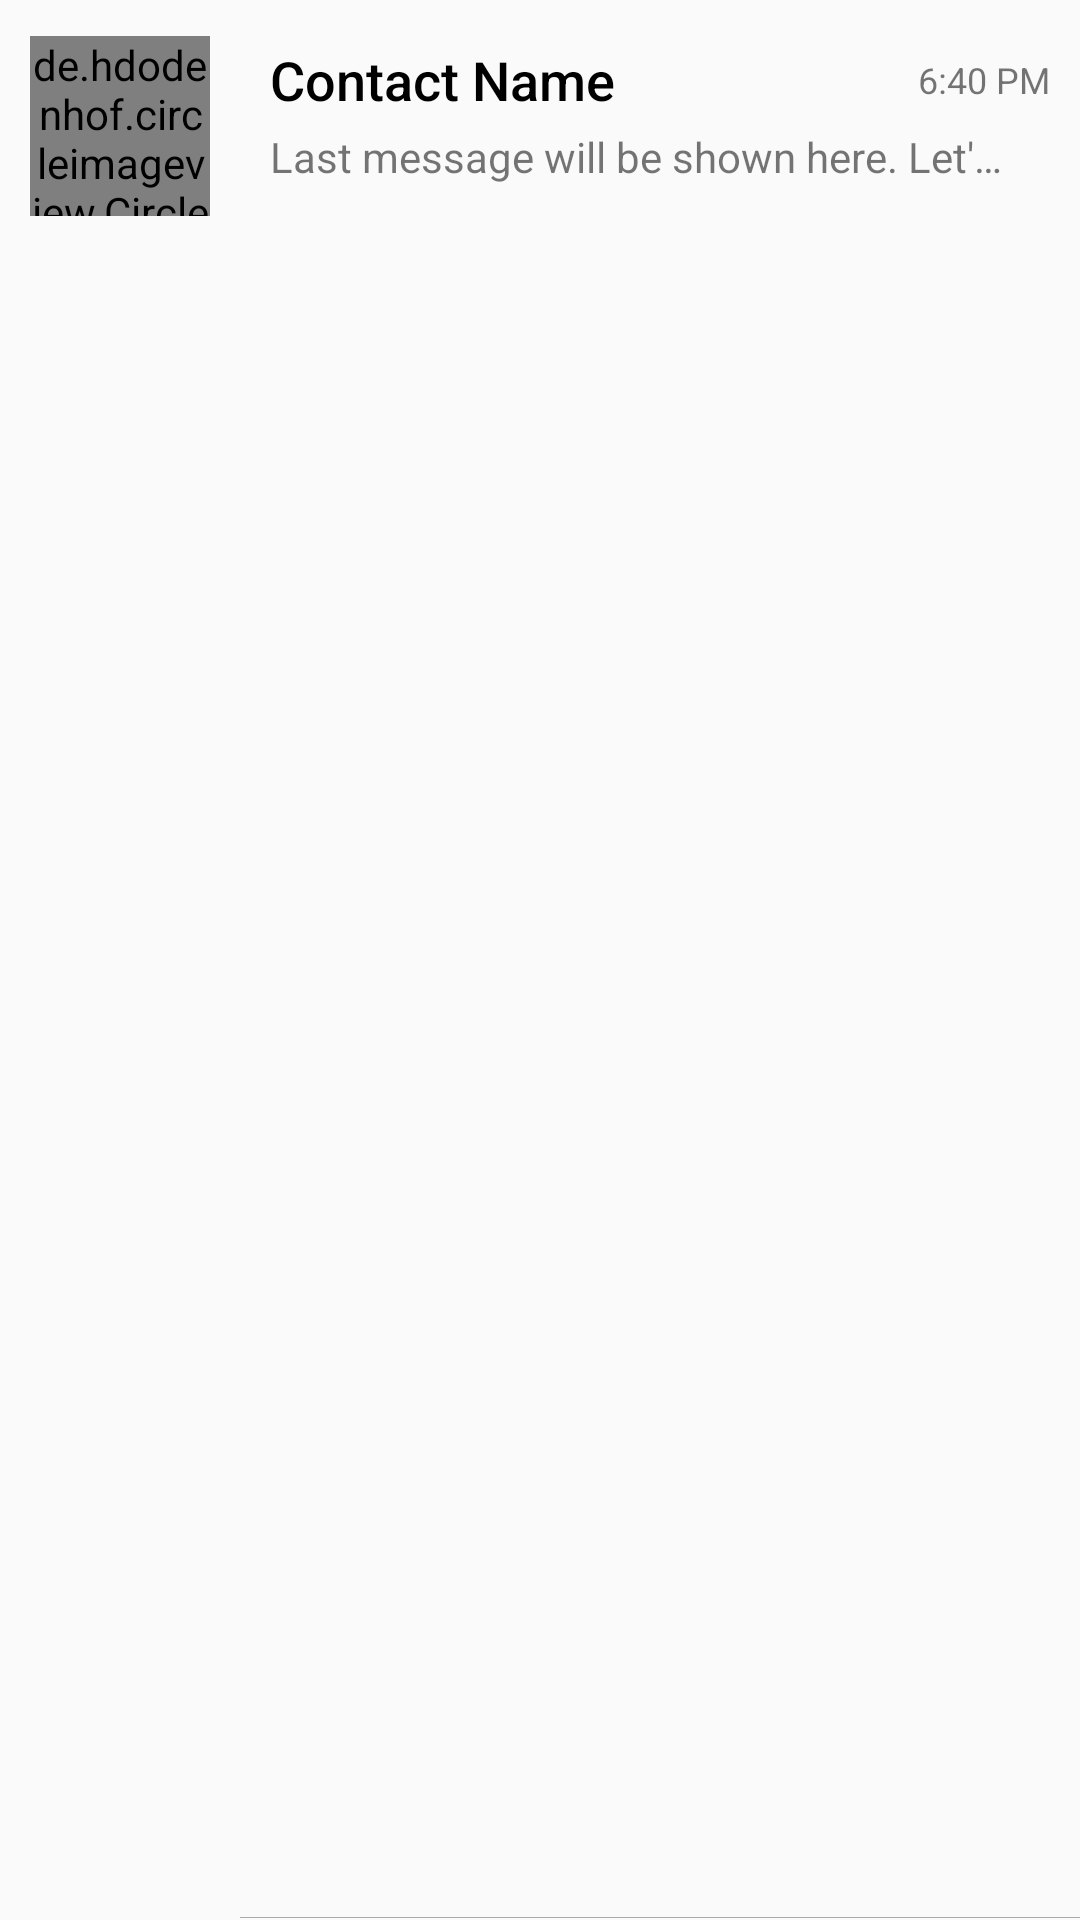

This screen was rendered from an Android layout file. Write that file and the resources it references.
<!-- AndroidManifest.xml: application theme AppTheme -->
<!-- res/layout/chatview_recycler_element.xml -->
<?xml version="1.0" encoding="utf-8"?>
<LinearLayout
    xmlns:android="http://schemas.android.com/apk/res/android"
    android:layout_width="match_parent"
    android:layout_height="wrap_content"
    android:orientation="horizontal"
    android:layout_marginEnd="7dp"
    android:background="?attr/selectableItemBackground">

    <de.hdodenhof.circleimageview.CircleImageView
        android:id="@+id/profile_picture_chat"
        android:layout_width="60dp"
        android:layout_height="60dp"
        android:src="@drawable/user"
        android:layout_marginStart="10dp"
        android:layout_marginTop="12dp"
        android:layout_marginBottom="8dp"
        android:layout_marginEnd="10dp"/>

    <RelativeLayout
        android:layout_width="match_parent"
        android:layout_height="match_parent"
        android:layout_gravity="center"
        android:background="@drawable/border"
        android:layout_marginTop="3dp">

        <RelativeLayout
            android:id="@+id/chat_relative_layout"
            android:layout_width="match_parent"
            android:layout_height="wrap_content">

            <TextView
                android:id="@+id/chat_name"
                android:layout_width="wrap_content"
                android:layout_height="wrap_content"
                android:text="Contact Name"
                android:textColor="@color/colorBlack"
                android:textSize="18sp"
                android:fontFamily="sans-serif-medium"
                android:maxLines="1"
                android:ellipsize="end"
                android:layout_alignParentStart="true"/>

            <TextView
                android:id="@+id/time"
                android:layout_width="wrap_content"
                android:layout_height="wrap_content"
                android:text="6:40 PM"
                android:textSize="12sp"
                android:layout_alignParentEnd="true"
                android:layout_centerVertical="true"/>

        </RelativeLayout>

        <TextView
            android:id="@+id/last_message"
            android:layout_width="wrap_content"
            android:layout_height="wrap_content"
            android:text="Last message will be shown here. Let's see what will happen if message is too long to accomodate."
            android:maxLines="1"
            android:ellipsize="end"
            android:layout_marginEnd="10dp"
            android:layout_marginTop="4dp"
            android:layout_below="@+id/chat_relative_layout"/>

    </RelativeLayout>





</LinearLayout>
<!-- resources referenced by this layout -->
<resources>
  <color name="colorBlack">#000000</color>
  <!-- drawable border (drawable) -->
  <?xml version="1.0" encoding="utf-8"?>
  <layer-list xmlns:android="http://schemas.android.com/apk/res/android" >
      <item
          android:bottom="2dp"
          android:left="-2dp"
          android:right="-2dp"
          android:top="-2dp">
          <shape android:shape="rectangle" >
              <stroke
                  android:width="0.35dp"
                  android:color="@color/inactive" />
  
              <solid android:color="#00FFFFFF" />
  
              <padding android:left="10dp"
                  android:right="10dp"
                  android:top="10dp"
                  android:bottom="10dp" />
          </shape>
      </item>
  
  </layer-list>
  <style name="AppTheme" parent="Theme.AppCompat.Light.NoActionBar">
          
          <item name="colorPrimary">@color/colorPrimary</item>
          <item name="colorPrimaryDark">@color/colorPrimaryDark</item>
          <item name="colorAccent">@color/colorAccent</item>
          
          <item name="android:textColorSecondary">@color/colorWhite</item>
      </style>
  <color name="inactive">#A9A9A9</color>
  <color name="colorPrimary">#075E54</color>
  <color name="colorPrimaryDark">#075E54</color>
  <color name="colorAccent">#075E54</color>
  <color name="colorWhite">#FFFFFF</color>
</resources>
